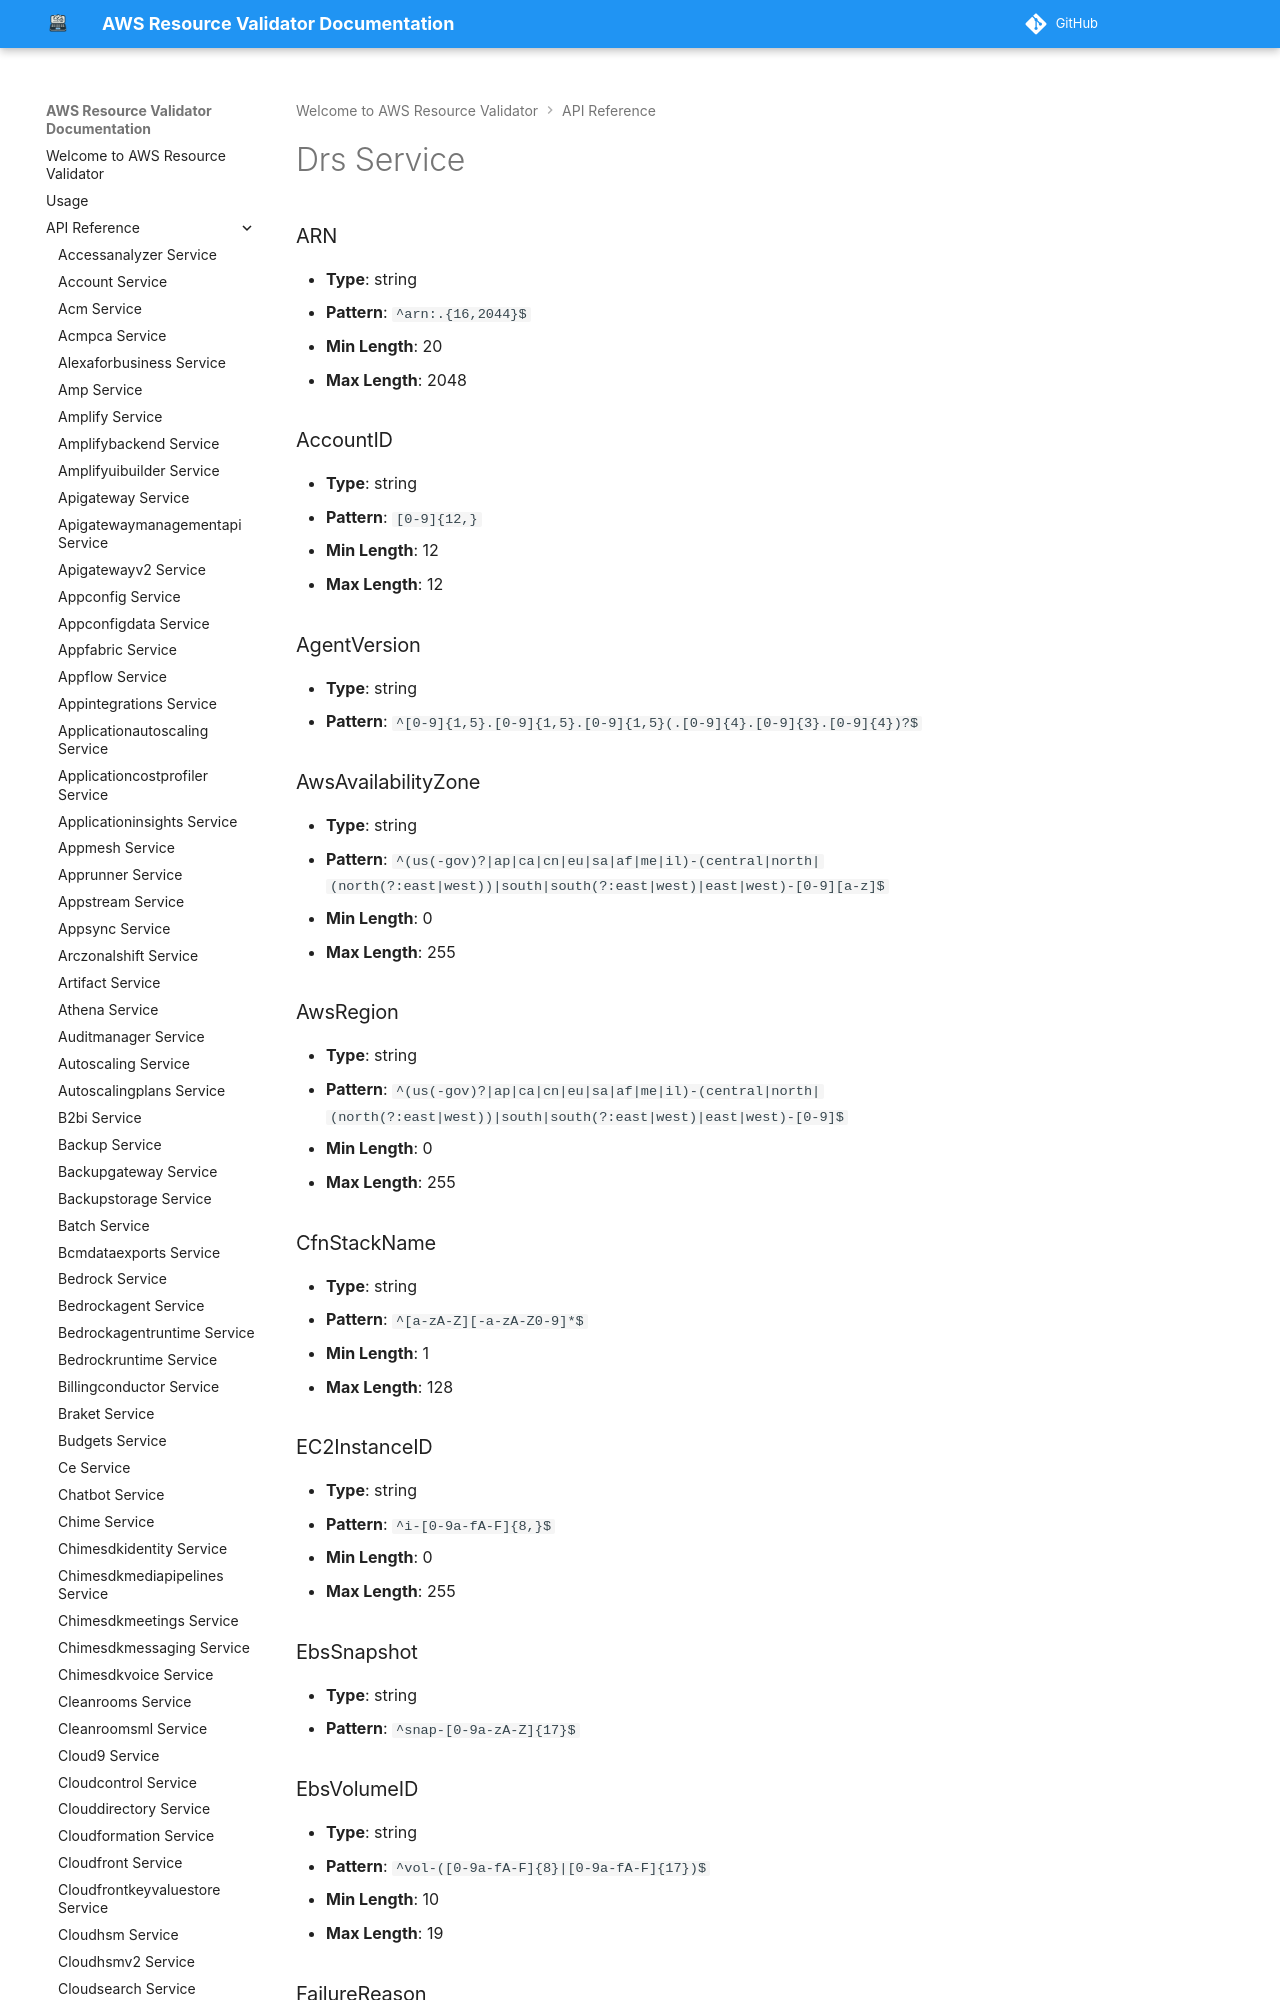

repository: CoreOxide/aws_resource_validator · page: api/drs/index.html · generator: mkdocs

# Drs Service

### ARN
- **Type**: string
- **Pattern**: `^arn:.{16,2044}$`
- **Min Length**: 20
- **Max Length**: 2048

### AccountID
- **Type**: string
- **Pattern**: `[0-9]{12,}`
- **Min Length**: 12
- **Max Length**: 12

### AgentVersion
- **Type**: string
- **Pattern**: `^[0-9]{1,5}.[0-9]{1,5}.[0-9]{1,5}(.[0-9]{4}.[0-9]{3}.[0-9]{4})?$`

### AwsAvailabilityZone
- **Type**: string
- **Pattern**: `^(us(-gov)?|ap|ca|cn|eu|sa|af|me|il)-(central|north|(north(?:east|west))|south|south(?:east|west)|east|west)-[0-9][a-z]$`
- **Min Length**: 0
- **Max Length**: 255
